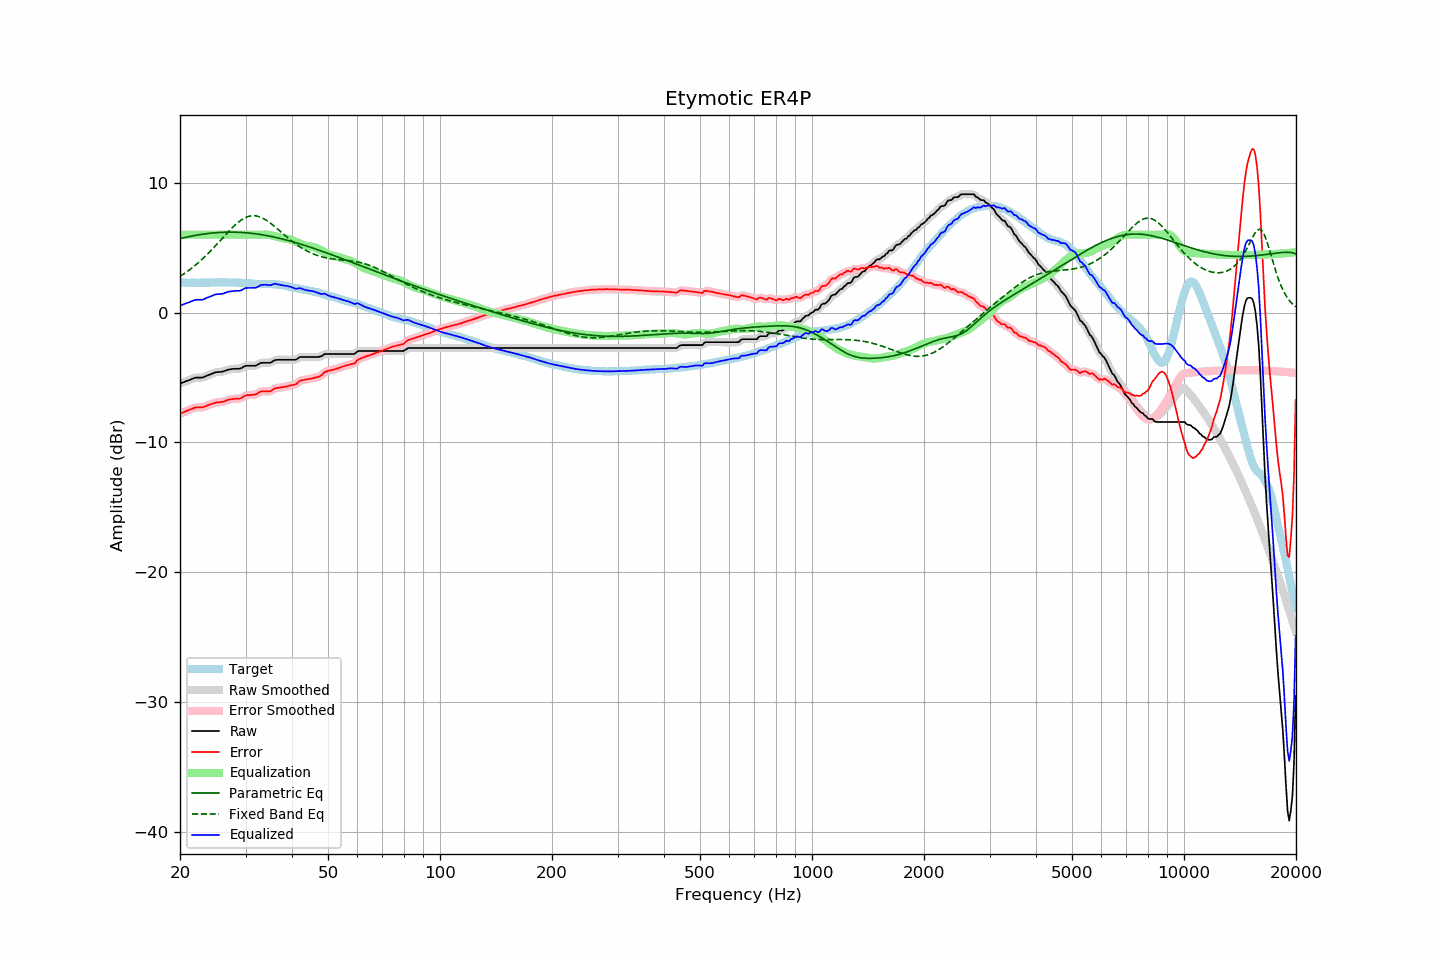

The data file committed next to this chart (first rows):
frequency, raw, error, smoothed, error_smoothed, equalization, parametric_eq, fixed_band_eq, equalized_raw, equalized_smoothed, target
20.00, -5.47, -7.79, -5.47, -7.79, 6.00, 5.70, 2.79, 0.53, 0.53, 2.33
20.20, -5.42, -7.73, -5.42, -7.74, 6.00, 5.73, 2.87, 0.58, 0.58, 2.32
20.40, -5.38, -7.69, -5.37, -7.69, 6.00, 5.76, 2.95, 0.62, 0.63, 2.32
20.61, -5.33, -7.64, -5.33, -7.63, 6.00, 5.79, 3.03, 0.67, 0.67, 2.31
20.81, -5.28, -7.57, -5.28, -7.58, 6.00, 5.82, 3.12, 0.72, 0.72, 2.29
21.02, -5.24, -7.53, -5.23, -7.53, 6.00, 5.84, 3.21, 0.76, 0.77, 2.29
21.23, -5.19, -7.48, -5.19, -7.48, 6.00, 5.87, 3.30, 0.81, 0.81, 2.29
21.44, -5.14, -7.44, -5.14, -7.43, 6.00, 5.89, 3.40, 0.86, 0.86, 2.30
21.66, -5.09, -7.38, -5.08, -7.38, 6.00, 5.92, 3.50, 0.91, 0.92, 2.29
21.87, -5.04, -7.34, -5.04, -7.34, 6.00, 5.94, 3.60, 0.96, 0.96, 2.30
22.09, -5.01, -7.30, -5.02, -7.31, 6.00, 5.96, 3.70, 0.99, 0.98, 2.29
22.31, -5.01, -7.31, -5.00, -7.30, 6.00, 5.98, 3.80, 0.99, 1.00, 2.30
22.54, -5.01, -7.30, -5.01, -7.31, 6.00, 6.00, 3.91, 0.99, 0.99, 2.29
22.76, -5.01, -7.31, -5.01, -7.31, 6.00, 6.02, 4.02, 0.99, 0.99, 2.30
22.99, -5.01, -7.31, -4.99, -7.29, 6.00, 6.04, 4.14, 0.99, 1.01, 2.30
23.22, -4.96, -7.26, -4.96, -7.26, 6.00, 6.06, 4.25, 1.04, 1.04, 2.30
23.45, -4.90, -7.21, -4.91, -7.21, 6.00, 6.07, 4.37, 1.10, 1.09, 2.31
23.69, -4.85, -7.16, -4.85, -7.16, 6.00, 6.09, 4.49, 1.15, 1.15, 2.31
23.92, -4.80, -7.10, -4.80, -7.11, 6.00, 6.10, 4.62, 1.20, 1.20, 2.31
24.16, -4.75, -7.06, -4.75, -7.06, 6.00, 6.12, 4.75, 1.25, 1.25, 2.32
24.40, -4.70, -7.02, -4.70, -7.02, 6.00, 6.13, 4.87, 1.30, 1.30, 2.33
24.65, -4.66, -6.98, -4.65, -6.98, 6.00, 6.14, 5.01, 1.34, 1.35, 2.33
24.89, -4.61, -6.93, -4.62, -6.94, 6.00, 6.15, 5.14, 1.39, 1.38, 2.32
25.14, -4.59, -6.91, -4.59, -6.92, 6.00, 6.16, 5.27, 1.41, 1.41, 2.32
25.39, -4.58, -6.91, -4.58, -6.90, 6.00, 6.17, 5.41, 1.42, 1.42, 2.33
25.65, -4.57, -6.90, -4.57, -6.90, 6.00, 6.18, 5.54, 1.43, 1.43, 2.33
25.91, -4.56, -6.88, -4.55, -6.88, 6.00, 6.18, 5.68, 1.44, 1.45, 2.32
26.16, -4.53, -6.86, -4.53, -6.85, 6.00, 6.19, 5.82, 1.47, 1.47, 2.33
26.43, -4.49, -6.82, -4.48, -6.81, 6.00, 6.19, 5.95, 1.51, 1.52, 2.33
26.69, -4.44, -6.77, -4.44, -6.77, 6.00, 6.20, 6.09, 1.56, 1.56, 2.33
26.96, -4.40, -6.72, -4.40, -6.72, 6.00, 6.20, 6.22, 1.60, 1.60, 2.32
27.23, -4.38, -6.69, -4.38, -6.69, 6.00, 6.20, 6.35, 1.62, 1.62, 2.32
27.50, -4.36, -6.67, -4.35, -6.67, 6.00, 6.20, 6.47, 1.64, 1.65, 2.32
27.77, -4.34, -6.66, -4.34, -6.66, 6.00, 6.20, 6.60, 1.66, 1.66, 2.32
28.05, -4.33, -6.64, -4.33, -6.64, 6.00, 6.19, 6.72, 1.67, 1.67, 2.31
28.33, -4.33, -6.64, -4.33, -6.64, 6.00, 6.19, 6.83, 1.67, 1.67, 2.31
28.62, -4.33, -6.63, -4.33, -6.64, 6.00, 6.19, 6.93, 1.67, 1.67, 2.30
28.90, -4.33, -6.64, -4.32, -6.62, 6.00, 6.18, 7.03, 1.67, 1.68, 2.31
29.19, -4.29, -6.59, -4.28, -6.58, 6.00, 6.18, 7.12, 1.71, 1.72, 2.30
29.48, -4.22, -6.50, -4.22, -6.51, 6.00, 6.17, 7.20, 1.78, 1.78, 2.29
29.78, -4.15, -6.43, -4.15, -6.44, 6.00, 6.16, 7.27, 1.85, 1.85, 2.28
30.08, -4.10, -6.38, -4.11, -6.39, 6.00, 6.15, 7.33, 1.90, 1.89, 2.28
30.38, -4.10, -6.36, -4.09, -6.36, 6.00, 6.14, 7.38, 1.90, 1.91, 2.26
30.68, -4.10, -6.36, -4.09, -6.35, 6.00, 6.13, 7.42, 1.90, 1.91, 2.26
30.99, -4.10, -6.35, -4.10, -6.35, 6.00, 6.12, 7.45, 1.90, 1.90, 2.25
31.30, -4.10, -6.33, -4.10, -6.34, 6.00, 6.10, 7.46, 1.90, 1.90, 2.24
31.61, -4.10, -6.33, -4.10, -6.33, 6.00, 6.09, 7.46, 1.90, 1.90, 2.23
31.93, -4.10, -6.31, -4.08, -6.30, 6.00, 6.07, 7.45, 1.90, 1.92, 2.21
32.24, -4.04, -6.26, -4.03, -6.25, 6.00, 6.05, 7.43, 1.96, 1.97, 2.22
32.57, -3.97, -6.18, -3.97, -6.17, 6.00, 6.04, 7.40, 2.03, 2.03, 2.21
32.89, -3.89, -6.09, -3.91, -6.11, 6.00, 6.02, 7.36, 2.11, 2.09, 2.21
33.22, -3.87, -6.07, -3.87, -6.08, 6.01, 6.00, 7.30, 2.14, 2.13, 2.20
33.55, -3.87, -6.07, -3.86, -6.06, 6.01, 5.98, 7.24, 2.14, 2.15, 2.20
33.89, -3.87, -6.08, -3.87, -6.07, 6.01, 5.96, 7.17, 2.14, 2.15, 2.21
34.23, -3.87, -6.06, -3.87, -6.07, 6.01, 5.93, 7.09, 2.14, 2.13, 2.20
34.57, -3.87, -6.07, -3.87, -6.08, 5.99, 5.91, 7.01, 2.12, 2.12, 2.20
34.92, -3.87, -6.07, -3.85, -6.05, 5.97, 5.89, 6.92, 2.10, 2.12, 2.20
35.27, -3.81, -6.01, -3.80, -6.00, 5.95, 5.86, 6.82, 2.14, 2.15, 2.21
35.62, -3.73, -5.91, -3.73, -5.93, 5.92, 5.83, 6.72, 2.19, 2.18, 2.18
35.97, -3.66, -5.84, -3.68, -5.86, 5.88, 5.81, 6.62, 2.23, 2.21, 2.18
... 635 more rows
